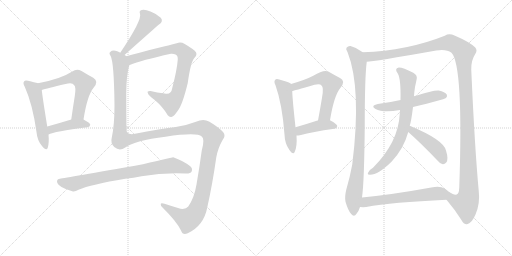
t = 0.00 s
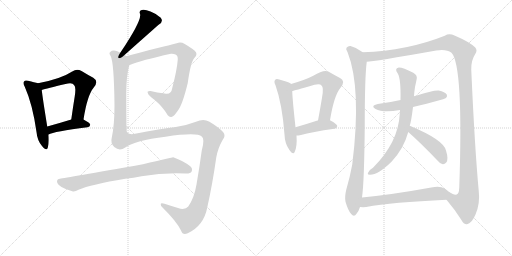
t = 2.62 s
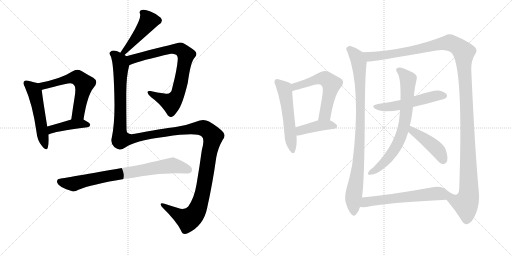
t = 5.25 s
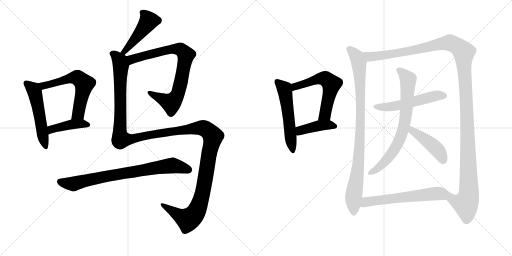
t = 7.87 s
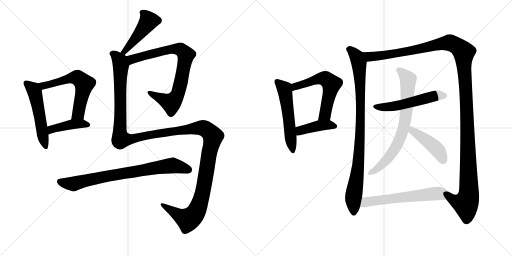
t = 10.50 s
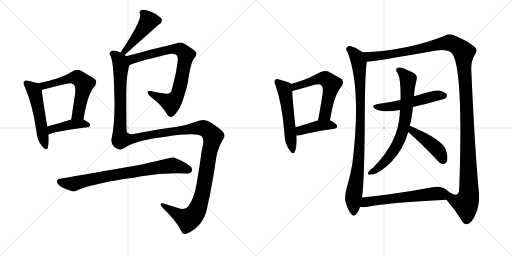
t = 13.12 s

The animated SVG that drew these frames (rendered in a browser with its animation timeline set to each time). Animation: 16 CSS @keyframes rules; one cycle of 13.12 s.

<svg version="1.1" viewBox="0 0 2048 1024" xmlns="http://www.w3.org/2000/svg">
  <g stroke="lightgray" stroke-dasharray="1,1" stroke-width="1" transform="scale(4, 4)">
    <line x1="0" y1="0" x2="256" y2="256"></line>
    <line x1="256" y1="0" x2="0" y2="256"></line>
    <line x1="128" y1="0" x2="128" y2="256"></line>
    <line x1="0" y1="128" x2="256" y2="128"></line>
    <line x1="256" y1="0" x2="512" y2="256"></line>
    <line x1="512" y1="0" x2="256" y2="256"></line>
    <line x1="384" y1="0" x2="384" y2="256"></line>
    <line x1="256" y1="128" x2="512" y2="128"></line>
  </g>
<g transform="scale(1, -1) translate(0, -850)">
   <style type="text/css">
    @keyframes keyframes0 {
      from {
       stroke: black;
       stroke-dashoffset: 525;
       stroke-width: 128;
       }
       63% {
       animation-timing-function: step-end;
       stroke: black;
       stroke-dashoffset: 0;
       stroke-width: 128;
       }
       to {
       stroke: black;
       stroke-width: 1024;
       }
       }
       #make-me-a-hanzi-animation-0 {
         animation: keyframes0 0.677246s both;
         animation-delay: 0.000000s;
         animation-timing-function: linear;
       }
    @keyframes keyframes1 {
      from {
       stroke: black;
       stroke-dashoffset: 596;
       stroke-width: 128;
       }
       66% {
       animation-timing-function: step-end;
       stroke: black;
       stroke-dashoffset: 0;
       stroke-width: 128;
       }
       to {
       stroke: black;
       stroke-width: 1024;
       }
       }
       #make-me-a-hanzi-animation-1 {
         animation: keyframes1 0.735026s both;
         animation-delay: 0.677246s;
         animation-timing-function: linear;
       }
    @keyframes keyframes2 {
      from {
       stroke: black;
       stroke-dashoffset: 422;
       stroke-width: 128;
       }
       58% {
       animation-timing-function: step-end;
       stroke: black;
       stroke-dashoffset: 0;
       stroke-width: 128;
       }
       to {
       stroke: black;
       stroke-width: 1024;
       }
       }
       #make-me-a-hanzi-animation-2 {
         animation: keyframes2 0.593424s both;
         animation-delay: 1.412272s;
         animation-timing-function: linear;
       }
    @keyframes keyframes3 {
      from {
       stroke: black;
       stroke-dashoffset: 465;
       stroke-width: 128;
       }
       60% {
       animation-timing-function: step-end;
       stroke: black;
       stroke-dashoffset: 0;
       stroke-width: 128;
       }
       to {
       stroke: black;
       stroke-width: 1024;
       }
       }
       #make-me-a-hanzi-animation-3 {
         animation: keyframes3 0.628418s both;
         animation-delay: 2.005697s;
         animation-timing-function: linear;
       }
    @keyframes keyframes4 {
      from {
       stroke: black;
       stroke-dashoffset: 806;
       stroke-width: 128;
       }
       72% {
       animation-timing-function: step-end;
       stroke: black;
       stroke-dashoffset: 0;
       stroke-width: 128;
       }
       to {
       stroke: black;
       stroke-width: 1024;
       }
       }
       #make-me-a-hanzi-animation-4 {
         animation: keyframes4 0.905924s both;
         animation-delay: 2.634115s;
         animation-timing-function: linear;
       }
    @keyframes keyframes5 {
      from {
       stroke: black;
       stroke-dashoffset: 1467;
       stroke-width: 128;
       }
       83% {
       animation-timing-function: step-end;
       stroke: black;
       stroke-dashoffset: 0;
       stroke-width: 128;
       }
       to {
       stroke: black;
       stroke-width: 1024;
       }
       }
       #make-me-a-hanzi-animation-5 {
         animation: keyframes5 1.443848s both;
         animation-delay: 3.540039s;
         animation-timing-function: linear;
       }
    @keyframes keyframes6 {
      from {
       stroke: black;
       stroke-dashoffset: 781;
       stroke-width: 128;
       }
       72% {
       animation-timing-function: step-end;
       stroke: black;
       stroke-dashoffset: 0;
       stroke-width: 128;
       }
       to {
       stroke: black;
       stroke-width: 1024;
       }
       }
       #make-me-a-hanzi-animation-6 {
         animation: keyframes6 0.885579s both;
         animation-delay: 4.983887s;
         animation-timing-function: linear;
       }
    @keyframes keyframes7 {
      from {
       stroke: black;
       stroke-dashoffset: 544;
       stroke-width: 128;
       }
       64% {
       animation-timing-function: step-end;
       stroke: black;
       stroke-dashoffset: 0;
       stroke-width: 128;
       }
       to {
       stroke: black;
       stroke-width: 1024;
       }
       }
       #make-me-a-hanzi-animation-7 {
         animation: keyframes7 0.692708s both;
         animation-delay: 5.869466s;
         animation-timing-function: linear;
       }
    @keyframes keyframes8 {
      from {
       stroke: black;
       stroke-dashoffset: 583;
       stroke-width: 128;
       }
       65% {
       animation-timing-function: step-end;
       stroke: black;
       stroke-dashoffset: 0;
       stroke-width: 128;
       }
       to {
       stroke: black;
       stroke-width: 1024;
       }
       }
       #make-me-a-hanzi-animation-8 {
         animation: keyframes8 0.724447s both;
         animation-delay: 6.562174s;
         animation-timing-function: linear;
       }
    @keyframes keyframes9 {
      from {
       stroke: black;
       stroke-dashoffset: 416;
       stroke-width: 128;
       }
       58% {
       animation-timing-function: step-end;
       stroke: black;
       stroke-dashoffset: 0;
       stroke-width: 128;
       }
       to {
       stroke: black;
       stroke-width: 1024;
       }
       }
       #make-me-a-hanzi-animation-9 {
         animation: keyframes9 0.588542s both;
         animation-delay: 7.286621s;
         animation-timing-function: linear;
       }
    @keyframes keyframes10 {
      from {
       stroke: black;
       stroke-dashoffset: 927;
       stroke-width: 128;
       }
       75% {
       animation-timing-function: step-end;
       stroke: black;
       stroke-dashoffset: 0;
       stroke-width: 128;
       }
       to {
       stroke: black;
       stroke-width: 1024;
       }
       }
       #make-me-a-hanzi-animation-10 {
         animation: keyframes10 1.004395s both;
         animation-delay: 7.875163s;
         animation-timing-function: linear;
       }
    @keyframes keyframes11 {
      from {
       stroke: black;
       stroke-dashoffset: 1362;
       stroke-width: 128;
       }
       82% {
       animation-timing-function: step-end;
       stroke: black;
       stroke-dashoffset: 0;
       stroke-width: 128;
       }
       to {
       stroke: black;
       stroke-width: 1024;
       }
       }
       #make-me-a-hanzi-animation-11 {
         animation: keyframes11 1.358398s both;
         animation-delay: 8.879557s;
         animation-timing-function: linear;
       }
    @keyframes keyframes12 {
      from {
       stroke: black;
       stroke-dashoffset: 536;
       stroke-width: 128;
       }
       64% {
       animation-timing-function: step-end;
       stroke: black;
       stroke-dashoffset: 0;
       stroke-width: 128;
       }
       to {
       stroke: black;
       stroke-width: 1024;
       }
       }
       #make-me-a-hanzi-animation-12 {
         animation: keyframes12 0.686198s both;
         animation-delay: 10.237956s;
         animation-timing-function: linear;
       }
    @keyframes keyframes13 {
      from {
       stroke: black;
       stroke-dashoffset: 732;
       stroke-width: 128;
       }
       70% {
       animation-timing-function: step-end;
       stroke: black;
       stroke-dashoffset: 0;
       stroke-width: 128;
       }
       to {
       stroke: black;
       stroke-width: 1024;
       }
       }
       #make-me-a-hanzi-animation-13 {
         animation: keyframes13 0.845703s both;
         animation-delay: 10.924154s;
         animation-timing-function: linear;
       }
    @keyframes keyframes14 {
      from {
       stroke: black;
       stroke-dashoffset: 441;
       stroke-width: 128;
       }
       59% {
       animation-timing-function: step-end;
       stroke: black;
       stroke-dashoffset: 0;
       stroke-width: 128;
       }
       to {
       stroke: black;
       stroke-width: 1024;
       }
       }
       #make-me-a-hanzi-animation-14 {
         animation: keyframes14 0.608887s both;
         animation-delay: 11.769857s;
         animation-timing-function: linear;
       }
    @keyframes keyframes15 {
      from {
       stroke: black;
       stroke-dashoffset: 605;
       stroke-width: 128;
       }
       66% {
       animation-timing-function: step-end;
       stroke: black;
       stroke-dashoffset: 0;
       stroke-width: 128;
       }
       to {
       stroke: black;
       stroke-width: 1024;
       }
       }
       #make-me-a-hanzi-animation-15 {
         animation: keyframes15 0.742350s both;
         animation-delay: 12.378743s;
         animation-timing-function: linear;
       }
</style>
<path d="M 152 517 Q 139 521 112 527 Q 100 530 97 525 Q 90 519 99 503 Q 130 434 146 322 Q 149 288 168 266 Q 186 244 191 259 Q 197 278 194 312 L 189 344 Q 170 461 167 490 C 164 514 164 514 152 517 Z" fill="lightgray"></path> 
<path d="M 334 372 Q 349 469 375 500 Q 396 525 373 539 Q 354 549 326 566 Q 307 576 289 564 Q 243 534 152 517 C 123 511 138 482 167 490 Q 186 496 262 514 Q 290 521 296 510 Q 305 504 299 465 Q 292 422 285 372 C 281 342 329 342 334 372 Z" fill="lightgray"></path> 
<path d="M 194 312 Q 215 324 350 341 Q 360 342 361 351 Q 361 358 334 372 C 316 382 314 381 285 372 Q 233 356 189 344 C 160 336 167 299 194 312 Z" fill="lightgray"></path> 
<path d="M 498 630 Q 633 750 636 752 Q 655 764 643 779 Q 628 794 602 804 Q 578 814 567 810 Q 555 807 560 795 Q 569 770 481 639 C 464 614 476 610 498 630 Z" fill="lightgray"></path> 
<path d="M 517 589 Q 517 590 519 590 Q 565 609 684 635 Q 694 636 702 632 Q 712 628 711 611 Q 708 571 689 498 Q 685 470 659 476 Q 628 480 602 486 Q 587 487 591 479 Q 592 469 619 450 Q 652 422 671 389 Q 678 380 688 383 Q 695 384 711 407 Q 730 431 751 518 Q 763 606 779 620 Q 789 630 784 641 Q 775 653 739 674 Q 723 684 707 677 Q 694 673 655 664 Q 600 651 558 639 Q 530 632 505 625 C 476 617 489 578 517 589 Z" fill="lightgray"></path> 
<path d="M 505 625 Q 502 628 498 630 L 481 639 Q 477 643 469 645 Q 450 652 441 642 Q 434 638 443 625 Q 456 598 458 431 Q 458 349 447 299 Q 441 277 457 262 Q 478 244 501 260 Q 540 288 662 303 Q 788 322 807 304 Q 820 294 807 248 Q 798 181 786 112 Q 777 58 753 24 Q 744 12 722 15 Q 688 25 658 35 Q 642 39 643 33 Q 642 27 651 19 Q 706 -35 724 -72 Q 731 -93 751 -83 Q 815 -53 829 20 Q 850 114 865 220 Q 872 259 891 291 Q 904 307 893 321 Q 874 342 836 364 Q 814 377 784 363 Q 742 347 703 342 Q 648 336 534 314 Q 506 310 506 332 Q 505 402 505 474 Q 505 546 517 589 C 522 615 522 615 505 625 Z" fill="lightgray"></path> 
<path d="M 501 135 Q 535 139 566 145 Q 654 160 741 156 Q 762 155 766 163 Q 772 176 761 185 Q 733 207 693 221 Q 690 221 572 193 Q 262 138 240 135 Q 228 134 228 124 Q 228 114 246 102 Q 261 93 289 85 Q 299 82 314 91 Q 363 112 501 135 Z" fill="lightgray"></path> 
<path d="M 1164 514 L 1164 515 Q 1154 522 1117 532 Q 1105 536 1101 531 Q 1094 525 1102 509 Q 1129 433 1138 312 Q 1139 276 1157 251 Q 1173 227 1179 243 Q 1189 265 1186 308 L 1182 341 Q 1170 450 1169 486 L 1164 514 Z" fill="lightgray"></path> 
<path d="M 1320 369 Q 1336 468 1362 499 Q 1384 526 1360 538 Q 1341 548 1313 564 Q 1295 573 1253 547 Q 1223 531 1164 514 C 1135 506 1140 479 1169 486 Q 1173 486 1258 511 Q 1280 517 1286 508 Q 1296 501 1288 459 Q 1281 416 1272 368 C 1267 339 1315 339 1320 369 Z" fill="lightgray"></path> 
<path d="M 1186 308 Q 1193 308 1204 310 Q 1246 322 1338 335 Q 1348 336 1349 346 Q 1349 353 1320 369 C 1308 376 1301 374 1272 368 Q 1271 368 1270 368 Q 1221 352 1182 341 C 1153 333 1156 307 1186 308 Z" fill="lightgray"></path> 
<path d="M 1451 641 Q 1429 659 1402 666 Q 1392 667 1386 659 Q 1382 653 1390 642 Q 1447 497 1409 192 Q 1400 143 1385 91 Q 1378 63 1382 43 Q 1392 9 1404 -5 Q 1416 -20 1426 -5 Q 1435 5 1440 22 L 1448 60 Q 1457 120 1459 348 Q 1459 544 1467 603 C 1470 628 1470 628 1451 641 Z" fill="lightgray"></path> 
<path d="M 1786 51 Q 1820 11 1845 -29 Q 1855 -48 1868 -47 Q 1887 -44 1902 -8 Q 1921 35 1915 86 Q 1899 257 1885 572 Q 1884 608 1901 634 Q 1911 649 1901 660 Q 1879 682 1818 708 Q 1796 718 1779 707 Q 1629 647 1451 641 C 1421 640 1437 600 1467 603 Q 1492 603 1745 648 Q 1785 655 1806 639 Q 1854 588 1837 98 Q 1836 94 1836 87 Q 1832 65 1811 74 Q 1804 78 1796 82 C 1767 89 1767 74 1786 51 Z" fill="lightgray"></path> 
<path d="M 1652 422 Q 1775 452 1784 458 Q 1791 465 1787 472 Q 1780 482 1755 488 Q 1739 491 1656 465 L 1602 450 Q 1559 440 1511 434 Q 1480 428 1502 414 Q 1532 398 1600 410 L 1652 422 Z" fill="lightgray"></path> 
<path d="M 1639 347 Q 1645 365 1652 422 L 1656 465 Q 1657 483 1660 502 Q 1664 520 1666 530 Q 1672 549 1653 559 Q 1610 581 1595 580 Q 1576 577 1591 556 Q 1604 534 1602 450 L 1600 410 Q 1599 403 1599 394 Q 1593 280 1492 179 Q 1479 173 1471 157 Q 1470 151 1480 151 Q 1513 151 1567 204 Q 1615 256 1633 322 L 1639 347 Z" fill="lightgray"></path> 
<path d="M 1633 322 Q 1684 277 1745 213 Q 1758 197 1771 193 Q 1778 192 1785 200 Q 1795 212 1784 248 Q 1774 291 1639 347 C 1611 359 1611 342 1633 322 Z" fill="lightgray"></path> 
<path d="M 1440 22 Q 1452 21 1465 22 Q 1567 41 1786 51 C 1816 52 1819 62 1796 82 Q 1789 89 1778 96 Q 1760 108 1725 100 Q 1571 72 1448 60 C 1418 57 1410 23 1440 22 Z" fill="lightgray"></path> 
      <clipPath id="make-me-a-hanzi-clip-0">
      <path d="M 152 517 Q 139 521 112 527 Q 100 530 97 525 Q 90 519 99 503 Q 130 434 146 322 Q 149 288 168 266 Q 186 244 191 259 Q 197 278 194 312 L 189 344 Q 170 461 167 490 C 164 514 164 514 152 517 Z" fill="lightgray"></path>
      </clipPath>
      <path clip-path="url(#make-me-a-hanzi-clip-0)" d="M 106 517 L 133 493 L 140 476 L 180 265 " fill="none" id="make-me-a-hanzi-animation-0" stroke-dasharray="397 794" stroke-linecap="round"></path>

      <clipPath id="make-me-a-hanzi-clip-1">
      <path d="M 334 372 Q 349 469 375 500 Q 396 525 373 539 Q 354 549 326 566 Q 307 576 289 564 Q 243 534 152 517 C 123 511 138 482 167 490 Q 186 496 262 514 Q 290 521 296 510 Q 305 504 299 465 Q 292 422 285 372 C 281 342 329 342 334 372 Z" fill="lightgray"></path>
      </clipPath>
      <path clip-path="url(#make-me-a-hanzi-clip-1)" d="M 162 514 L 174 507 L 185 509 L 297 540 L 309 540 L 329 524 L 337 515 L 336 505 L 316 407 L 313 396 L 291 380 " fill="none" id="make-me-a-hanzi-animation-1" stroke-dasharray="468 936" stroke-linecap="round"></path>

      <clipPath id="make-me-a-hanzi-clip-2">
      <path d="M 194 312 Q 215 324 350 341 Q 360 342 361 351 Q 361 358 334 372 C 316 382 314 381 285 372 Q 233 356 189 344 C 160 336 167 299 194 312 Z" fill="lightgray"></path>
      </clipPath>
      <path clip-path="url(#make-me-a-hanzi-clip-2)" d="M 195 318 L 212 335 L 291 353 L 352 350 " fill="none" id="make-me-a-hanzi-animation-2" stroke-dasharray="294 588" stroke-linecap="round"></path>

      <clipPath id="make-me-a-hanzi-clip-3">
      <path d="M 498 630 Q 633 750 636 752 Q 655 764 643 779 Q 628 794 602 804 Q 578 814 567 810 Q 555 807 560 795 Q 569 770 481 639 C 464 614 476 610 498 630 Z" fill="lightgray"></path>
      </clipPath>
      <path clip-path="url(#make-me-a-hanzi-clip-3)" d="M 568 801 L 595 766 L 521 668 L 513 666 L 501 646 L 491 649 " fill="none" id="make-me-a-hanzi-animation-3" stroke-dasharray="337 674" stroke-linecap="round"></path>

      <clipPath id="make-me-a-hanzi-clip-4">
      <path d="M 517 589 Q 517 590 519 590 Q 565 609 684 635 Q 694 636 702 632 Q 712 628 711 611 Q 708 571 689 498 Q 685 470 659 476 Q 628 480 602 486 Q 587 487 591 479 Q 592 469 619 450 Q 652 422 671 389 Q 678 380 688 383 Q 695 384 711 407 Q 730 431 751 518 Q 763 606 779 620 Q 789 630 784 641 Q 775 653 739 674 Q 723 684 707 677 Q 694 673 655 664 Q 600 651 558 639 Q 530 632 505 625 C 476 617 489 578 517 589 Z" fill="lightgray"></path>
      </clipPath>
      <path clip-path="url(#make-me-a-hanzi-clip-4)" d="M 515 595 L 529 613 L 684 654 L 722 651 L 744 631 L 717 495 L 706 463 L 690 443 L 682 439 L 599 478 " fill="none" id="make-me-a-hanzi-animation-4" stroke-dasharray="678 1356" stroke-linecap="round"></path>

      <clipPath id="make-me-a-hanzi-clip-5">
      <path d="M 505 625 Q 502 628 498 630 L 481 639 Q 477 643 469 645 Q 450 652 441 642 Q 434 638 443 625 Q 456 598 458 431 Q 458 349 447 299 Q 441 277 457 262 Q 478 244 501 260 Q 540 288 662 303 Q 788 322 807 304 Q 820 294 807 248 Q 798 181 786 112 Q 777 58 753 24 Q 744 12 722 15 Q 688 25 658 35 Q 642 39 643 33 Q 642 27 651 19 Q 706 -35 724 -72 Q 731 -93 751 -83 Q 815 -53 829 20 Q 850 114 865 220 Q 872 259 891 291 Q 904 307 893 321 Q 874 342 836 364 Q 814 377 784 363 Q 742 347 703 342 Q 648 336 534 314 Q 506 310 506 332 Q 505 402 505 474 Q 505 546 517 589 C 522 615 522 615 505 625 Z" fill="lightgray"></path>
      </clipPath>
      <path clip-path="url(#make-me-a-hanzi-clip-5)" d="M 449 634 L 458 632 L 473 614 L 483 588 L 479 326 L 486 293 L 515 292 L 636 317 L 801 339 L 826 332 L 852 304 L 810 77 L 783 -1 L 752 -28 L 711 -9 L 651 31 " fill="none" id="make-me-a-hanzi-animation-5" stroke-dasharray="1339 2678" stroke-linecap="round"></path>

      <clipPath id="make-me-a-hanzi-clip-6">
      <path d="M 501 135 Q 535 139 566 145 Q 654 160 741 156 Q 762 155 766 163 Q 772 176 761 185 Q 733 207 693 221 Q 690 221 572 193 Q 262 138 240 135 Q 228 134 228 124 Q 228 114 246 102 Q 261 93 289 85 Q 299 82 314 91 Q 363 112 501 135 Z" fill="lightgray"></path>
      </clipPath>
      <path clip-path="url(#make-me-a-hanzi-clip-6)" d="M 239 124 L 294 114 L 418 144 L 675 187 L 701 186 L 754 171 " fill="none" id="make-me-a-hanzi-animation-6" stroke-dasharray="653 1306" stroke-linecap="round"></path>

      <clipPath id="make-me-a-hanzi-clip-7">
      <path d="M 1164 514 L 1164 515 Q 1154 522 1117 532 Q 1105 536 1101 531 Q 1094 525 1102 509 Q 1129 433 1138 312 Q 1139 276 1157 251 Q 1173 227 1179 243 Q 1189 265 1186 308 L 1182 341 Q 1170 450 1169 486 L 1164 514 Z" fill="lightgray"></path>
      </clipPath>
      <path clip-path="url(#make-me-a-hanzi-clip-7)" d="M 1108 523 L 1134 499 L 1141 481 L 1169 249 " fill="none" id="make-me-a-hanzi-animation-7" stroke-dasharray="416 832" stroke-linecap="round"></path>

      <clipPath id="make-me-a-hanzi-clip-8">
      <path d="M 1320 369 Q 1336 468 1362 499 Q 1384 526 1360 538 Q 1341 548 1313 564 Q 1295 573 1253 547 Q 1223 531 1164 514 C 1135 506 1140 479 1169 486 Q 1173 486 1258 511 Q 1280 517 1286 508 Q 1296 501 1288 459 Q 1281 416 1272 368 C 1267 339 1315 339 1320 369 Z" fill="lightgray"></path>
      </clipPath>
      <path clip-path="url(#make-me-a-hanzi-clip-8)" d="M 1169 493 L 1183 504 L 1272 535 L 1305 534 L 1326 514 L 1300 392 L 1278 375 " fill="none" id="make-me-a-hanzi-animation-8" stroke-dasharray="455 910" stroke-linecap="round"></path>

      <clipPath id="make-me-a-hanzi-clip-9">
      <path d="M 1186 308 Q 1193 308 1204 310 Q 1246 322 1338 335 Q 1348 336 1349 346 Q 1349 353 1320 369 C 1308 376 1301 374 1272 368 Q 1271 368 1270 368 Q 1221 352 1182 341 C 1153 333 1156 307 1186 308 Z" fill="lightgray"></path>
      </clipPath>
      <path clip-path="url(#make-me-a-hanzi-clip-9)" d="M 1190 314 L 1204 329 L 1268 346 L 1320 351 L 1340 344 " fill="none" id="make-me-a-hanzi-animation-9" stroke-dasharray="288 576" stroke-linecap="round"></path>

      <clipPath id="make-me-a-hanzi-clip-10">
      <path d="M 1451 641 Q 1429 659 1402 666 Q 1392 667 1386 659 Q 1382 653 1390 642 Q 1447 497 1409 192 Q 1400 143 1385 91 Q 1378 63 1382 43 Q 1392 9 1404 -5 Q 1416 -20 1426 -5 Q 1435 5 1440 22 L 1448 60 Q 1457 120 1459 348 Q 1459 544 1467 603 C 1470 628 1470 628 1451 641 Z" fill="lightgray"></path>
      </clipPath>
      <path clip-path="url(#make-me-a-hanzi-clip-10)" d="M 1396 654 L 1413 641 L 1432 611 L 1443 467 L 1438 250 L 1413 52 L 1415 -1 " fill="none" id="make-me-a-hanzi-animation-10" stroke-dasharray="799 1598" stroke-linecap="round"></path>

      <clipPath id="make-me-a-hanzi-clip-11">
      <path d="M 1786 51 Q 1820 11 1845 -29 Q 1855 -48 1868 -47 Q 1887 -44 1902 -8 Q 1921 35 1915 86 Q 1899 257 1885 572 Q 1884 608 1901 634 Q 1911 649 1901 660 Q 1879 682 1818 708 Q 1796 718 1779 707 Q 1629 647 1451 641 C 1421 640 1437 600 1467 603 Q 1492 603 1745 648 Q 1785 655 1806 639 Q 1854 588 1837 98 Q 1836 94 1836 87 Q 1832 65 1811 74 Q 1804 78 1796 82 C 1767 89 1767 74 1786 51 Z" fill="lightgray"></path>
      </clipPath>
      <path clip-path="url(#make-me-a-hanzi-clip-11)" d="M 1460 637 L 1483 623 L 1539 629 L 1801 679 L 1831 664 L 1855 641 L 1867 427 L 1875 74 L 1863 36 L 1834 41 L 1808 55 L 1798 76 " fill="none" id="make-me-a-hanzi-animation-11" stroke-dasharray="1234 2468" stroke-linecap="round"></path>

      <clipPath id="make-me-a-hanzi-clip-12">
      <path d="M 1652 422 Q 1775 452 1784 458 Q 1791 465 1787 472 Q 1780 482 1755 488 Q 1739 491 1656 465 L 1602 450 Q 1559 440 1511 434 Q 1480 428 1502 414 Q 1532 398 1600 410 L 1652 422 Z" fill="lightgray"></path>
      </clipPath>
      <path clip-path="url(#make-me-a-hanzi-clip-12)" d="M 1504 425 L 1542 421 L 1588 426 L 1747 468 L 1778 467 " fill="none" id="make-me-a-hanzi-animation-12" stroke-dasharray="408 816" stroke-linecap="round"></path>

      <clipPath id="make-me-a-hanzi-clip-13">
      <path d="M 1639 347 Q 1645 365 1652 422 L 1656 465 Q 1657 483 1660 502 Q 1664 520 1666 530 Q 1672 549 1653 559 Q 1610 581 1595 580 Q 1576 577 1591 556 Q 1604 534 1602 450 L 1600 410 Q 1599 403 1599 394 Q 1593 280 1492 179 Q 1479 173 1471 157 Q 1470 151 1480 151 Q 1513 151 1567 204 Q 1615 256 1633 322 L 1639 347 Z" fill="lightgray"></path>
      </clipPath>
      <path clip-path="url(#make-me-a-hanzi-clip-13)" d="M 1596 568 L 1633 531 L 1624 395 L 1613 333 L 1582 258 L 1557 223 L 1501 169 L 1480 161 " fill="none" id="make-me-a-hanzi-animation-13" stroke-dasharray="604 1208" stroke-linecap="round"></path>

      <clipPath id="make-me-a-hanzi-clip-14">
      <path d="M 1633 322 Q 1684 277 1745 213 Q 1758 197 1771 193 Q 1778 192 1785 200 Q 1795 212 1784 248 Q 1774 291 1639 347 C 1611 359 1611 342 1633 322 Z" fill="lightgray"></path>
      </clipPath>
      <path clip-path="url(#make-me-a-hanzi-clip-14)" d="M 1649 338 L 1650 327 L 1745 256 L 1762 234 L 1772 208 " fill="none" id="make-me-a-hanzi-animation-14" stroke-dasharray="313 626" stroke-linecap="round"></path>

      <clipPath id="make-me-a-hanzi-clip-15">
      <path d="M 1440 22 Q 1452 21 1465 22 Q 1567 41 1786 51 C 1816 52 1819 62 1796 82 Q 1789 89 1778 96 Q 1760 108 1725 100 Q 1571 72 1448 60 C 1418 57 1410 23 1440 22 Z" fill="lightgray"></path>
      </clipPath>
      <path clip-path="url(#make-me-a-hanzi-clip-15)" d="M 1446 27 L 1464 42 L 1787 79 " fill="none" id="make-me-a-hanzi-animation-15" stroke-dasharray="477 954" stroke-linecap="round"></path>

</g>
</svg>
